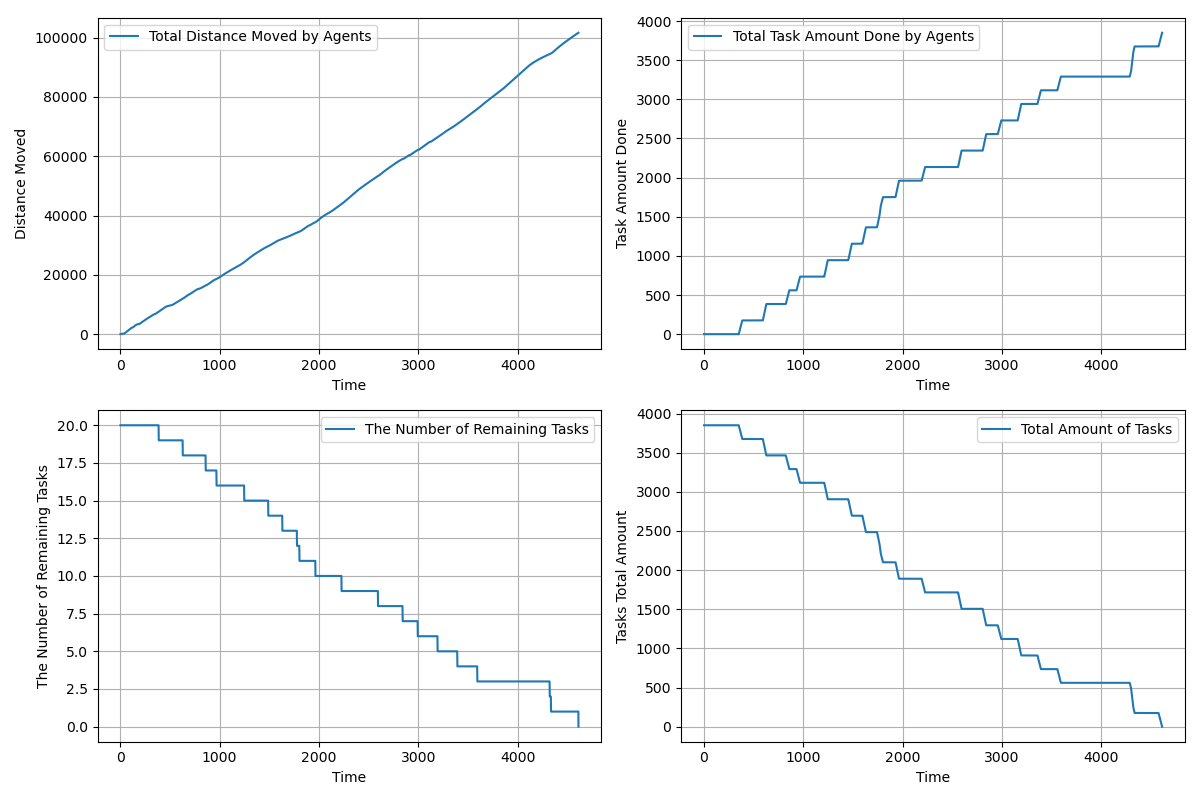

Values plotted in this chart, from the file beside it:
time, agents_total_distance_moved, agents_total_task_amount_done, completed_tasks, remaining_tasks, tasks_total_amount_left
1.0, 1.5, 0.0, 0, 20, 3850
2.0, 2.434, 0.0, 0, 20, 3850
3.0, 4.304, 0.0, 0, 20, 3850
4.0, 7.121, 0.0, 0, 20, 3850
5.0, 10.89, 0.0, 0, 20, 3850
6.0, 15.6, 0.0, 0, 20, 3850
7.0, 21.26, 0.0, 0, 20, 3850
8.0, 27.88, 0.0, 0, 20, 3850
9.0, 35.44, 0.0, 0, 20, 3850
10.0, 43.95, 0.0, 0, 20, 3850
11.0, 53.42, 0.0, 0, 20, 3850
12.0, 63.83, 0.0, 0, 20, 3850
13.0, 75.19, 0.0, 0, 20, 3850
14.0, 87.5, 0.0, 0, 20, 3850
15.0, 100.8, 0.0, 0, 20, 3850
16.0, 115, 0.0, 0, 20, 3850
17.0, 130.1, 0.0, 0, 20, 3850
18.0, 146.3, 0.0, 0, 20, 3850
19.0, 160.7, 0.0, 0, 20, 3850
20.0, 162.5, 0.0, 0, 20, 3850
21.0, 165.2, 0.0, 0, 20, 3850
22.0, 166.9, 0.0, 0, 20, 3850
23.0, 167.9, 0.0, 0, 20, 3850
24.0, 168.9, 0.0, 0, 20, 3850
25.0, 170, 0.0, 0, 20, 3850
26.0, 171.1, 0.0, 0, 20, 3850
27.0, 172.2, 0.0, 0, 20, 3850
28.0, 173.4, 0.0, 0, 20, 3850
29.0, 174.7, 0.0, 0, 20, 3850
30.0, 176.1, 0.0, 0, 20, 3850
31.0, 177.4, 0.0, 0, 20, 3850
32.0, 178.9, 0.0, 0, 20, 3850
33.0, 181.5, 0.0, 0, 20, 3850
34.0, 185.6, 0.0, 0, 20, 3850
35.0, 191, 0.0, 0, 20, 3850
36.0, 197.9, 0.0, 0, 20, 3850
37.0, 206.1, 0.0, 0, 20, 3850
38.0, 215.8, 0.0, 0, 20, 3850
39.0, 226.8, 0.0, 0, 20, 3850
40.0, 239.3, 0.0, 0, 20, 3850
41.0, 253.1, 0.0, 0, 20, 3850
42.0, 268.4, 0.0, 0, 20, 3850
43.0, 285, 0.0, 0, 20, 3850
44.0, 303.1, 0.0, 0, 20, 3850
45.0, 322.5, 0.0, 0, 20, 3850
46.0, 343.4, 0.0, 0, 20, 3850
47.0, 365.6, 0.0, 0, 20, 3850
48.0, 389.3, 0.0, 0, 20, 3850
49.0, 414.3, 0.0, 0, 20, 3850
50.0, 440.8, 0.0, 0, 20, 3850
51.0, 468.6, 0.0, 0, 20, 3850
52.0, 496.6, 0.0, 0, 20, 3850
53.0, 524.6, 0.0, 0, 20, 3850
54.0, 552.6, 0.0, 0, 20, 3850
55.0, 580.6, 0.0, 0, 20, 3850
56.0, 608.6, 0.0, 0, 20, 3850
57.0, 636.6, 0.0, 0, 20, 3850
58.0, 664.6, 0.0, 0, 20, 3850
59.0, 692.6, 0.0, 0, 20, 3850
60.0, 720.6, 0.0, 0, 20, 3850
... 4,553 more rows
